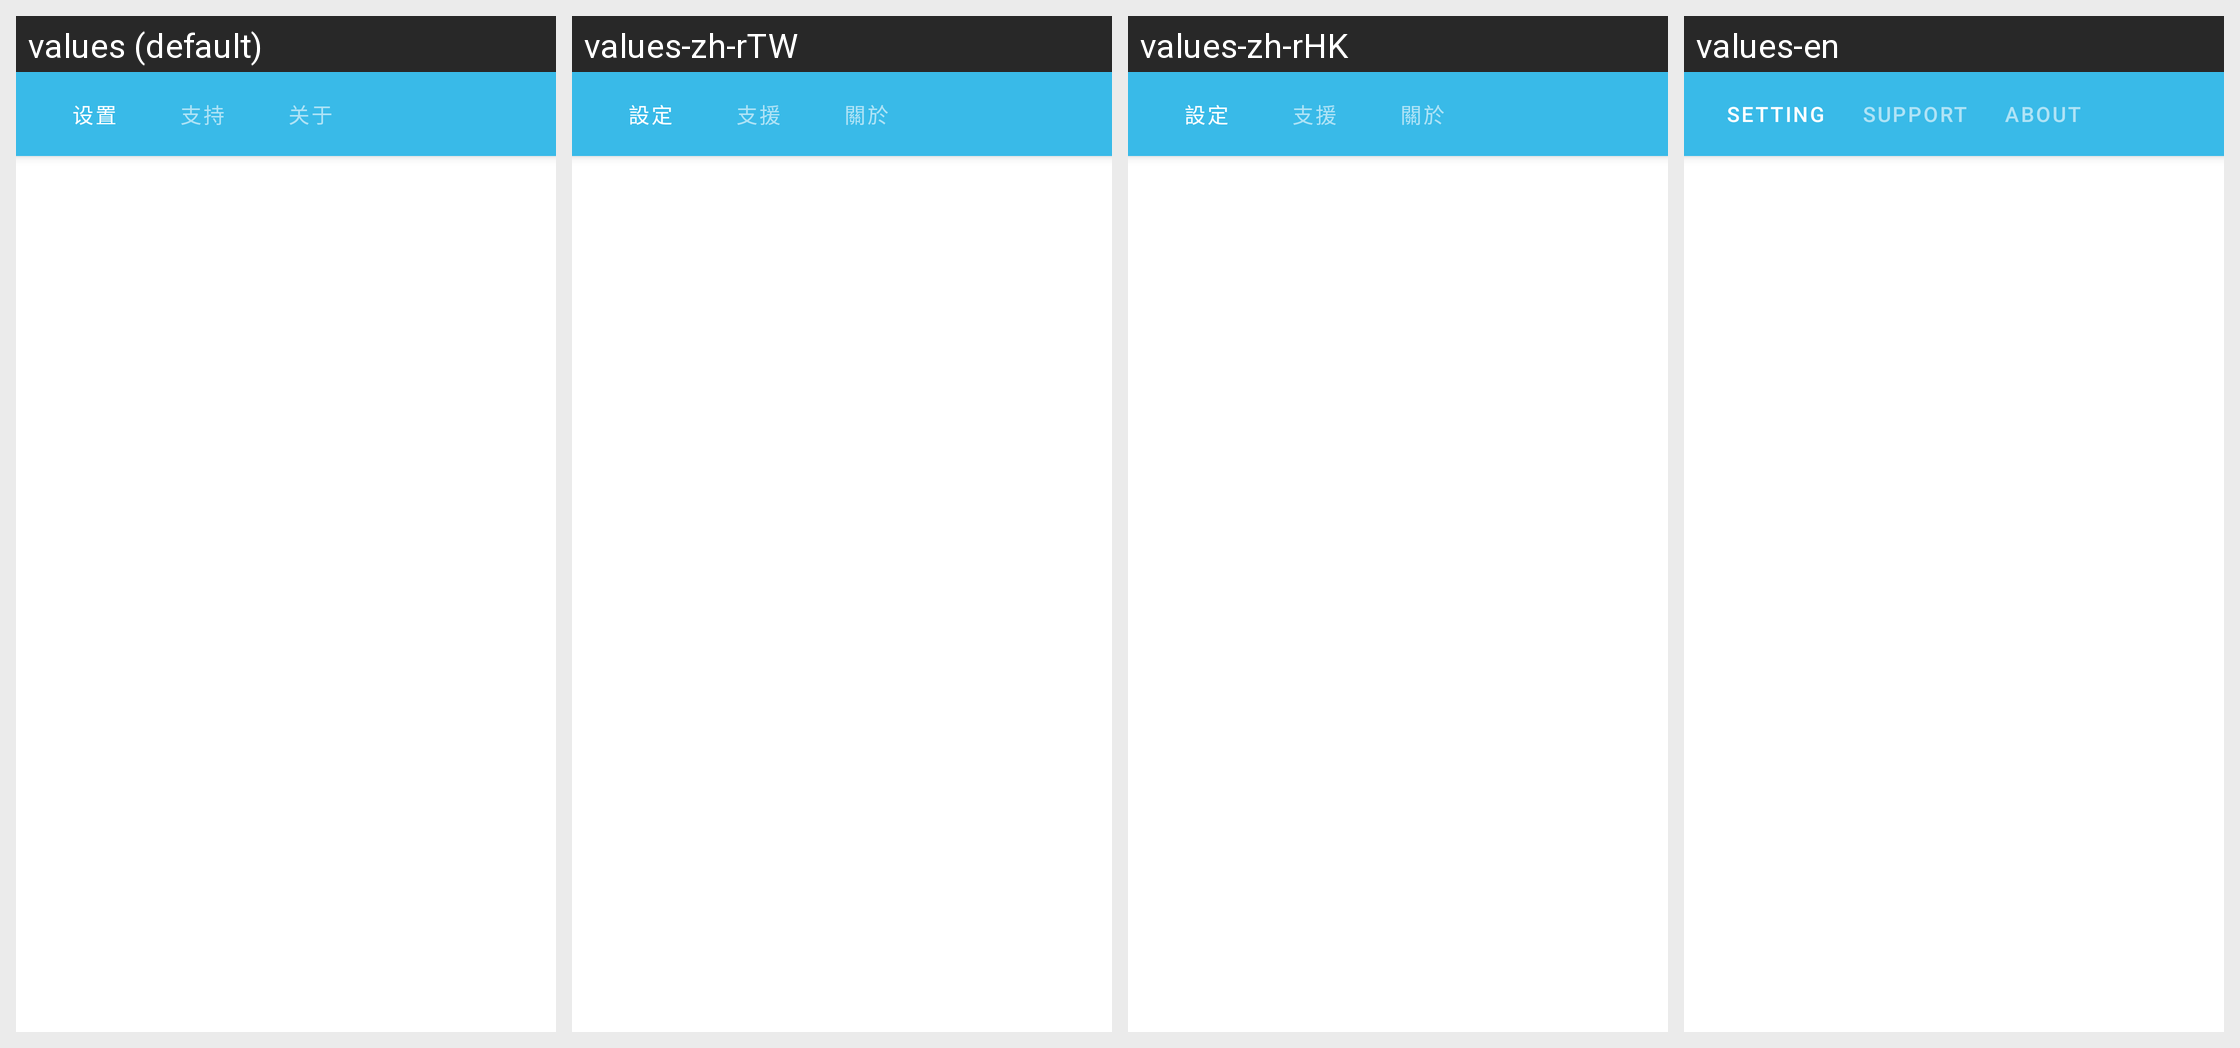

Strings drawn on this Android screen and how each of the app's shown locales translates them:
Android screen res/layout/activity_setting.xml rendered under 4 locales, left to right: values (default), values-zh-rTW, values-zh-rHK, values-en. Device: Nexus 5 (rendered at 1080×1920; each locale shown at half size, 540×960, under a caption strip naming it); theme AppThemeBase.
Other locales in the repository, not shown: values-ja.
Strings drawn on this screen, with the default value and each locale's value (text and hints the layout hard-codes, and strings that could not be matched under every locale, appear in the picture but are not listed):

setting
  values: 设置
  values-zh-rTW: 設定
  values-zh-rHK: 設定
  values-en: Setting

supporttitle
  values: 支持
  values-zh-rTW: 支援
  values-zh-rHK: 支援
  values-en: Support

abouts
  values: 关于
  values-zh-rTW: 關於
  values-zh-rHK: 關於
  values-en: About
